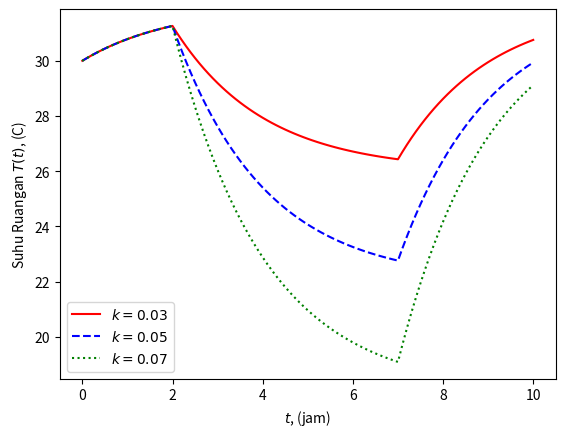

The script that saved this image:
import numpy as np
import matplotlib.pyplot as plt
from scipy.integrate import odeint

# model suhu ruangan dengan AC
def ruangan(T, t, k, u):
    T_out, tau = 32.0, 2.0
    return (T_out - T) / tau - k * u

ts = np.linspace(0, 10, 101)
u = np.zeros(101)
u[20:70] = 100.0               # AC menyala jam ke-2 s.d. ke-7

# fungsi simulasi untuk nilai k tertentu
def simulasi(k, T0=30.0):
    z = np.zeros(101)
    z[0] = T0
    for i in range(100):
        y = odeint(ruangan, T0, [0, 0.1], args=(k, u[i]))
        T0 = y[-1][0]
        z[i + 1] = T0
    return z

# plot hasil
plt.plot(ts, simulasi(0.03), 'r-', label=r'$k=0.03$')
plt.plot(ts, simulasi(0.05), 'b--', label=r'$k=0.05$')
plt.plot(ts, simulasi(0.07), 'g:', label=r'$k=0.07$')
plt.xlabel('$t$, (jam)')
plt.ylabel('Suhu Ruangan $T(t)$, (C)')
plt.legend()
plt.show()
